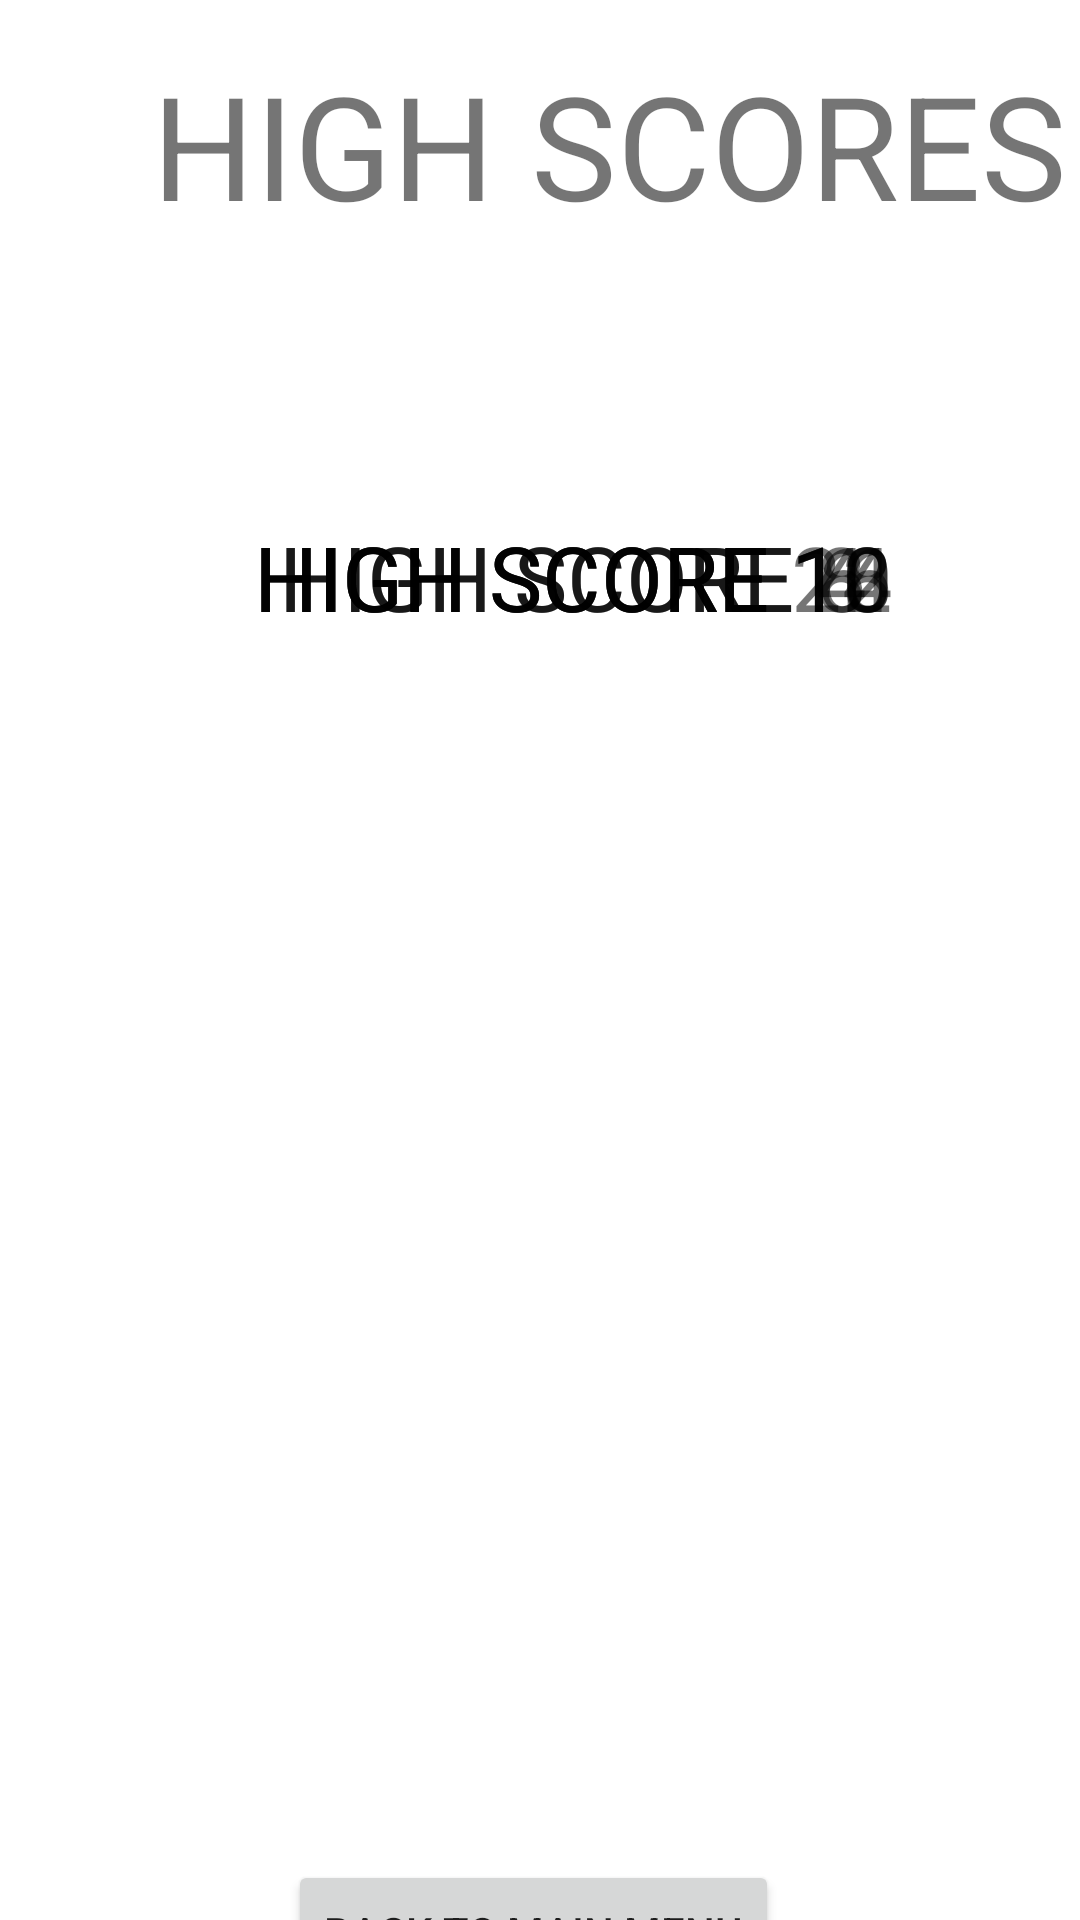

Android layout source for this screen:
<!-- AndroidManifest.xml: application theme Theme.CS2640Project -->
<!-- res/layout/activity_high_scores_page.xml -->
<?xml version="1.0" encoding="utf-8"?>
<androidx.constraintlayout.widget.ConstraintLayout xmlns:android="http://schemas.android.com/apk/res/android"
    xmlns:app="http://schemas.android.com/apk/res-auto"
    xmlns:tools="http://schemas.android.com/tools"
    android:layout_width="match_parent"
    android:layout_height="match_parent"
    tools:context=".HighScoresPage">

    <TextView
        android:id="@+id/highScoresTitle"
        android:layout_width="326dp"
        android:layout_height="107dp"
        android:layout_marginStart="40dp"
        android:layout_marginTop="16dp"
        android:text="HIGH SCORES"
        android:textAlignment="center"
        android:textSize="48sp"
        app:layout_constraintStart_toStartOf="parent"
        app:layout_constraintTop_toTopOf="parent" />

    <TextView
        android:id="@+id/highScoreLabel4"
        android:layout_width="302dp"
        android:layout_height="410dp"
        android:layout_marginStart="40dp"
        android:layout_marginTop="172dp"
        android:text="HIGH SCORE 4"
        android:textAlignment="center"
        android:textSize="30sp"
        app:layout_constraintStart_toStartOf="parent"
        app:layout_constraintTop_toTopOf="parent" />

    <TextView
        android:id="@+id/highScoreLabel6"
        android:layout_width="302dp"
        android:layout_height="410dp"
        android:layout_marginStart="40dp"
        android:layout_marginTop="172dp"
        android:text="HIGH SCORE 6"
        android:textAlignment="center"
        android:textSize="30sp"
        app:layout_constraintStart_toStartOf="parent"
        app:layout_constraintTop_toTopOf="parent" />

    <TextView
        android:id="@+id/highScoreLabel8"
        android:layout_width="302dp"
        android:layout_height="410dp"
        android:layout_marginStart="40dp"
        android:layout_marginTop="172dp"
        android:text="HIGH SCORE 8"
        android:textAlignment="center"
        android:textSize="30sp"
        app:layout_constraintStart_toStartOf="parent"
        app:layout_constraintTop_toTopOf="parent" />

    <TextView
        android:id="@+id/highScoreLabel10"
        android:layout_width="302dp"
        android:layout_height="410dp"
        android:layout_marginStart="40dp"
        android:layout_marginTop="172dp"
        android:text="HIGH SCORE 10"
        android:textAlignment="center"
        android:textSize="30sp"
        app:layout_constraintStart_toStartOf="parent"
        app:layout_constraintTop_toTopOf="parent" />

    <TextView
        android:id="@+id/highScoreLabel12"
        android:layout_width="302dp"
        android:layout_height="410dp"
        android:layout_marginStart="40dp"
        android:layout_marginTop="172dp"
        android:text="HIGH SCORE 12"
        android:textAlignment="center"
        android:textSize="30sp"
        app:layout_constraintStart_toStartOf="parent"
        app:layout_constraintTop_toTopOf="parent" />

    <TextView
        android:id="@+id/highScoreLabel14"
        android:layout_width="302dp"
        android:layout_height="410dp"
        android:layout_marginStart="40dp"
        android:layout_marginTop="172dp"
        android:text="HIGH SCORE 14"
        android:textAlignment="center"
        android:textSize="30sp"
        app:layout_constraintStart_toStartOf="parent"
        app:layout_constraintTop_toTopOf="parent" />

    <TextView
        android:id="@+id/highScoreLabel16"
        android:layout_width="302dp"
        android:layout_height="410dp"
        android:layout_marginStart="40dp"
        android:layout_marginTop="172dp"
        android:text="HIGH SCORE 16"
        android:textAlignment="center"
        android:textSize="30sp"
        app:layout_constraintStart_toStartOf="parent"
        app:layout_constraintTop_toTopOf="parent" />

    <TextView
        android:id="@+id/highScoreLabel18"
        android:layout_width="302dp"
        android:layout_height="410dp"
        android:layout_marginStart="40dp"
        android:layout_marginTop="172dp"
        android:text="HIGH SCORE 18"
        android:textAlignment="center"
        android:textSize="30sp"
        app:layout_constraintStart_toStartOf="parent"
        app:layout_constraintTop_toTopOf="parent" />

    <TextView
        android:id="@+id/highScoreLabel20"
        android:layout_width="302dp"
        android:layout_height="410dp"
        android:layout_marginStart="40dp"
        android:layout_marginTop="172dp"
        android:text="HIGH SCORE 20"
        android:textAlignment="center"
        android:textSize="30sp"
        app:layout_constraintStart_toStartOf="parent"
        app:layout_constraintTop_toTopOf="parent" />

    <Button
        android:id="@+id/exitToMenuButton"
        android:layout_width="wrap_content"
        android:layout_height="wrap_content"
        android:layout_marginStart="96dp"
        android:layout_marginTop="620dp"
        android:text="BACK TO MAIN MENU"
        app:layout_constraintStart_toStartOf="parent"
        app:layout_constraintTop_toTopOf="parent" />

</androidx.constraintlayout.widget.ConstraintLayout>
<!-- resources referenced by this layout -->
<resources>
  <style name="Theme.CS2640Project" parent="Theme.MaterialComponents.DayNight.DarkActionBar">
          
          <item name="colorPrimary">@color/purple_500</item>
          <item name="colorPrimaryVariant">@color/purple_700</item>
          <item name="colorOnPrimary">@color/white</item>
          
          <item name="colorSecondary">@color/teal_200</item>
          <item name="colorSecondaryVariant">@color/teal_700</item>
          <item name="colorOnSecondary">@color/black</item>
          
          <item name="android:statusBarColor" tools:targetApi="l">?attr/colorPrimaryVariant</item>
          
      </style>
  <!-- not gathered from this repository: default colours our renderer supplied (Android Studio template values) -->
  <color name="purple_500">#FF6200EE</color>
  <color name="purple_700">#FF3700B3</color>
  <color name="teal_200">#FF03DAC5</color>
  <color name="teal_700">#FF018786</color>
  <color name="black">#FF000000</color>
  <color name="white">#FFFFFFFF</color>
</resources>
